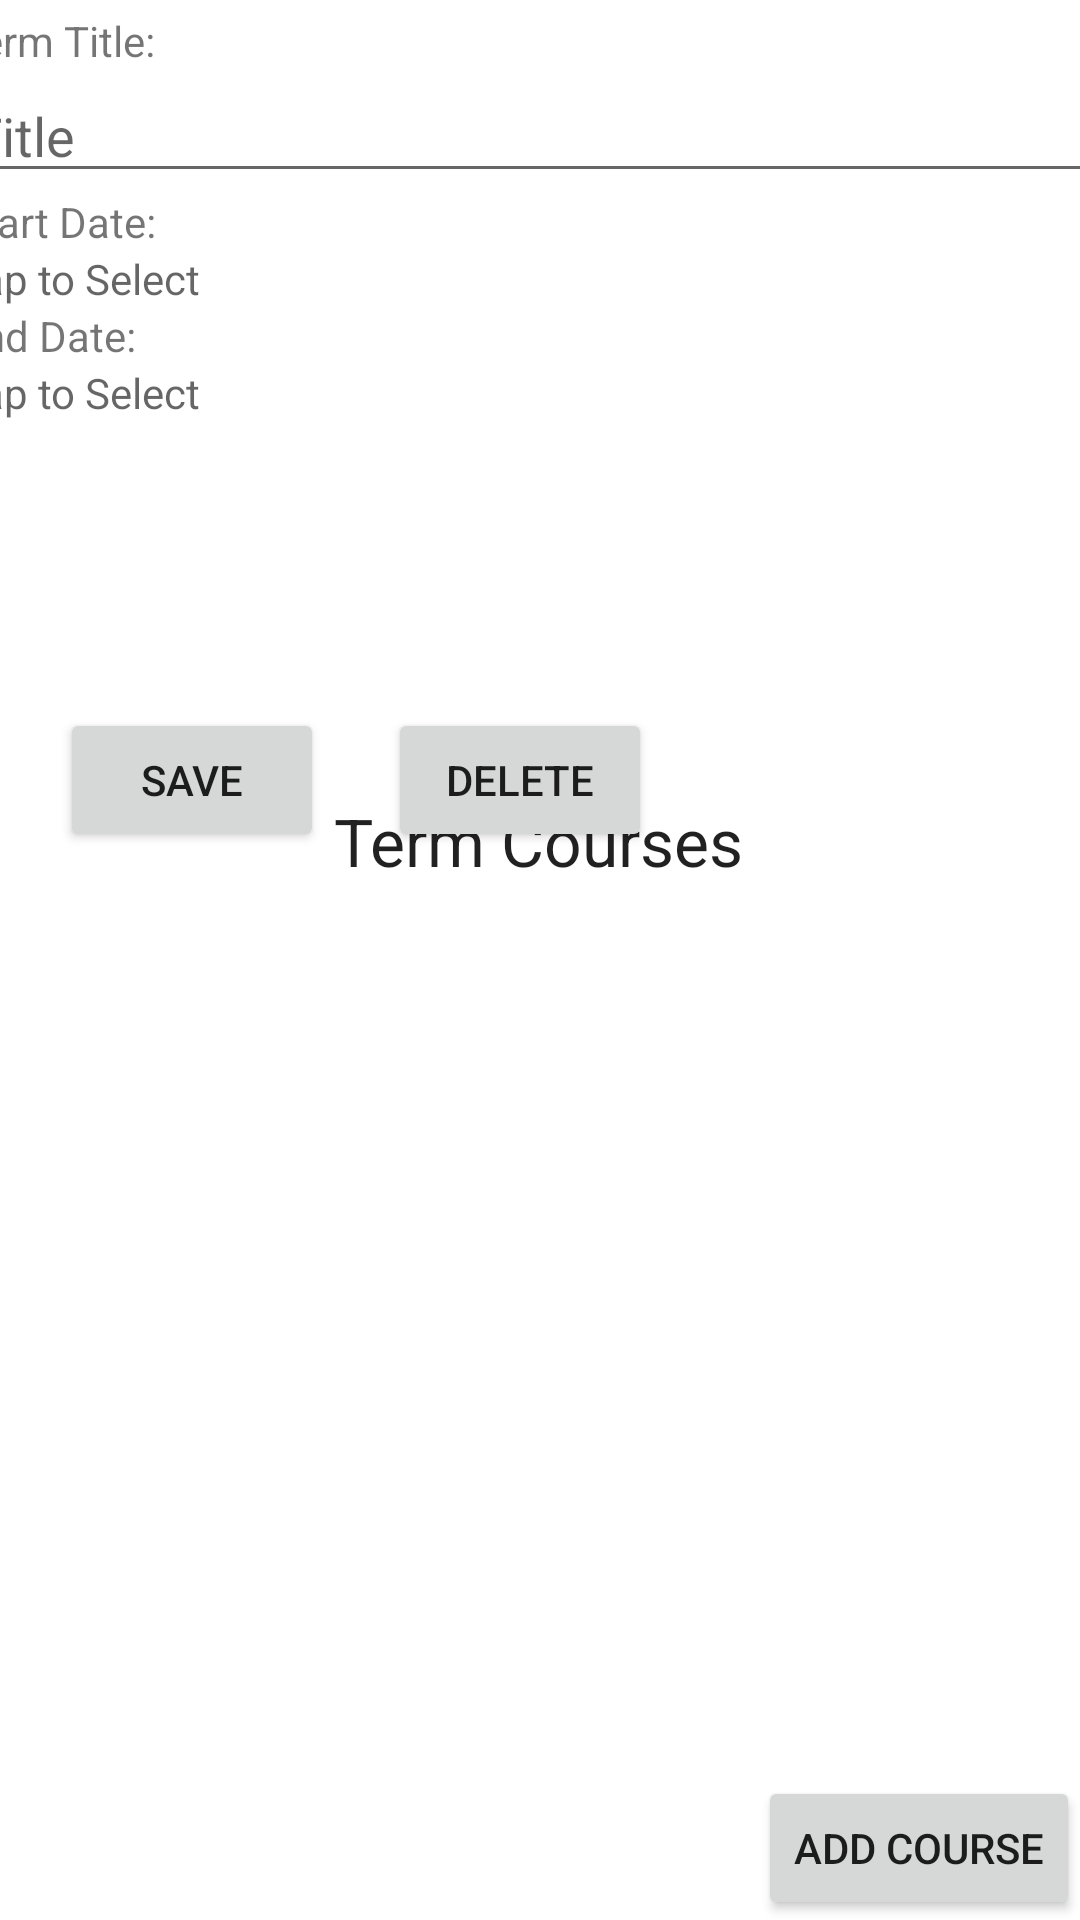

Here is an Android app screen rendered from its layout file. Give the layout XML and the strings, colors and styles it references.
<!-- AndroidManifest.xml: application theme Theme.ZackMitchellC196 -->
<!-- res/layout/activity_term_details.xml -->
<?xml version="1.0" encoding="utf-8"?>
<androidx.constraintlayout.widget.ConstraintLayout xmlns:android="http://schemas.android.com/apk/res/android"
    xmlns:app="http://schemas.android.com/apk/res-auto"
    xmlns:tools="http://schemas.android.com/tools"
    android:layout_width="match_parent"
    android:layout_height="match_parent"
    tools:context=".UI.TermDetails">


    <ScrollView
        android:id="@+id/scrollView"
        android:layout_width="387dp"
        android:layout_height="208dp"
        android:orientation="vertical"
        app:layout_constraintBottom_toBottomOf="parent"
        app:layout_constraintEnd_toEndOf="parent"
        app:layout_constraintHorizontal_bias="0.542"
        app:layout_constraintStart_toStartOf="parent"
        app:layout_constraintTop_toTopOf="parent"
        app:layout_constraintVertical_bias="0.009">

        <LinearLayout
            android:layout_width="match_parent"
            android:layout_height="wrap_content"
            android:orientation="vertical">

            <LinearLayout
                android:layout_width="wrap_content"
                android:layout_height="wrap_content"
                android:orientation="horizontal">

                <TextView
                    android:layout_width="wrap_content"
                    android:layout_height="wrap_content"
                    android:text="Term Title:" />

            </LinearLayout>

            <EditText
                android:id="@+id/TermTitle"
                android:layout_width="match_parent"
                android:layout_height="wrap_content"
                android:hint="Title" />

            <LinearLayout
                android:layout_width="wrap_content"
                android:layout_height="wrap_content"
                android:orientation="horizontal">

                <TextView
                    android:layout_width="wrap_content"
                    android:layout_height="wrap_content"
                    android:text="Start Date: " />

                
            </LinearLayout>

            <TextView
                android:id="@+id/editTermStartDate"
                android:layout_width="match_parent"
                android:layout_height="wrap_content"
                android:ems="10"
                android:hint="Tap to Select" />

            <LinearLayout
                android:layout_width="wrap_content"
                android:layout_height="wrap_content"
                android:orientation="horizontal">

                <TextView
                    android:layout_width="wrap_content"
                    android:layout_height="wrap_content"
                    android:text="End Date: " />

                
            </LinearLayout>

            <TextView
                android:id="@+id/editTermEndDate"
                android:layout_width="match_parent"
                android:layout_height="wrap_content"
                android:ems="10"
                android:hint="Tap to Select" />

        </LinearLayout>

    </ScrollView>

    <androidx.appcompat.widget.LinearLayoutCompat
        android:id="@+id/linearLayoutCompat"
        android:layout_width="wrap_content"
        android:layout_height="wrap_content"
        android:layout_marginStart="20dp"
        android:layout_marginTop="24dp"
        android:orientation="horizontal"
        app:layout_constraintStart_toStartOf="parent"
        app:layout_constraintTop_toBottomOf="@+id/scrollView">

        <Button
            android:id="@+id/saveTerm"
            android:layout_width="wrap_content"
            android:layout_height="wrap_content"
            android:text="Save" />
    </androidx.appcompat.widget.LinearLayoutCompat>

    <androidx.recyclerview.widget.RecyclerView
        android:id="@+id/associatedCoursesView"
        android:layout_width="376dp"
        android:layout_height="304dp"
        app:layout_constraintBottom_toBottomOf="parent"
        app:layout_constraintEnd_toEndOf="parent"
        app:layout_constraintHorizontal_bias="0.371"
        app:layout_constraintStart_toStartOf="parent"
        app:layout_constraintTop_toBottomOf="@+id/scrollView"
        app:layout_constraintVertical_bias="0.71" />

    <TextView
        android:id="@+id/textView2"
        android:layout_width="wrap_content"
        android:layout_height="wrap_content"
        android:text="Term Courses"
        android:textAppearance="@style/TextAppearance.AppCompat.Large"
        app:layout_constraintBottom_toTopOf="@+id/associatedCoursesView"
        app:layout_constraintEnd_toEndOf="parent"
        app:layout_constraintHorizontal_bias="0.498"
        app:layout_constraintStart_toStartOf="parent"
        app:layout_constraintTop_toBottomOf="@+id/scrollView"
        app:layout_constraintVertical_bias="0.913" />

    <Button
        android:id="@+id/button5"
        android:layout_width="wrap_content"
        android:layout_height="wrap_content"
        android:text="Add Course"
        app:layout_constraintBottom_toBottomOf="parent"
        app:layout_constraintEnd_toEndOf="parent" />

    <Button
        android:id="@+id/deleteTerm"
        android:layout_width="wrap_content"
        android:layout_height="wrap_content"
        android:layout_marginStart="20dp"
        android:layout_marginTop="24dp"
        android:text="Delete"
        app:layout_constraintEnd_toEndOf="parent"
        app:layout_constraintHorizontal_bias="0.009"
        app:layout_constraintStart_toEndOf="@+id/linearLayoutCompat"
        app:layout_constraintTop_toBottomOf="@+id/scrollView" />

</androidx.constraintlayout.widget.ConstraintLayout>
<!-- resources referenced by this layout -->
<resources>
  <style name="Theme.ZackMitchellC196" parent="Theme.MaterialComponents.DayNight.DarkActionBar">
          
          <item name="colorPrimary">@color/teal_700</item>
          <item name="colorPrimaryVariant">@color/teal_700</item>
          <item name="colorOnPrimary">@color/white</item>
          
          <item name="colorSecondary">@color/teal_200</item>
          <item name="colorSecondaryVariant">@color/teal_700</item>
          <item name="colorOnSecondary">@color/black</item>
          
          <item name="android:statusBarColor">?attr/colorPrimaryVariant</item>
          
      </style>
  <!-- not gathered from this repository: default colours our renderer supplied (Android Studio template values) -->
  <color name="teal_200">#FF03DAC5</color>
  <color name="teal_700">#FF018786</color>
  <color name="black">#FF000000</color>
  <color name="white">#FFFFFFFF</color>
</resources>
